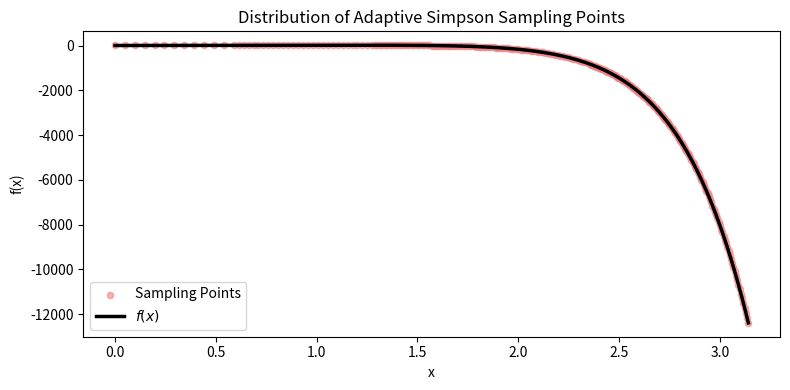
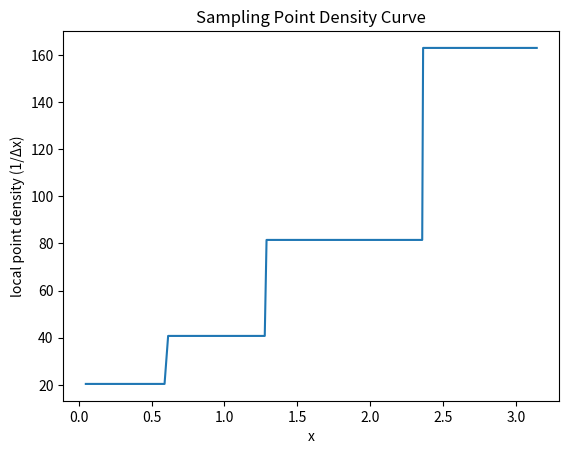

Python code for these plots, in order:
import numpy as np
import matplotlib.pyplot as plt
import os

os.makedirs("images",exist_ok=True)


def f(x):
    return np.exp(3*x)*np.cos(x)
def I_f(x):
    return 1/10*(np.sin(x)+3*np.cos(x))*np.exp(3*x)


class Quadrature:
    def __init__(self,f,x0,xn,tol=1e-12):
        self.f=f
        self.x0=x0
        self.xn=xn
        self.tol=1e-5
        self.points=[]

    def CompositeSimpsonRule(self,n):
        x=np.linspace(self.x0,self.xn,n+1)
        h=(self.xn-self.x0)/n
        fn=self.f(x)
        for ii in range(1,n):
            if ii%2==0:
                fn[ii]=2*fn[ii]
            else:
                fn[ii]=4*fn[ii]
        I=h/3*np.sum(fn)
        return I
    
    def _SimpsonRule(self,a,b):
        m = (a + b) / 2
        self.points.extend([a, m, b])
        return (b-a)/6*(self.f(a)+4*self.f((a+b)/2)+self.f(b))
    
    def _AdaptiveQuad(self,x0,xn):
        S=self._SimpsonRule(x0,xn)
        m=(x0+xn)/2
        L=self._SimpsonRule(x0,m)
        R=self._SimpsonRule(m,xn)
        self.points.append(m)
        if abs(L+R-S)<self.tol:
            return L+R
        else:
            L=self._AdaptiveQuad(x0,m)
            R=self._AdaptiveQuad(m,xn)
            return L+R
        
    def AdaptiveQuad(self,tol):
        self.tol=tol
        self.points.append(self.x0)
        self.points.append(self.xn)
        return self._AdaptiveQuad(self.x0,self.xn)
    
x0=0
n=4
xn=np.pi
Interval=Quadrature(f,x0,xn)

SimpsonRule4 = Interval.CompositeSimpsonRule(n)
Adaptive_value = Interval.AdaptiveQuad(1e-5)

True_value = I_f(np.pi) - I_f(0)
abs_err = [SimpsonRule4 - True_value, Adaptive_value - True_value]
rel_err = [(SimpsonRule4 - True_value) / True_value, (Adaptive_value - True_value) / True_value]


points = np.array(sorted(set(Interval.points)))
points_density=np.array([1/(points[ii+1]-points[ii]) for ii in range(points.shape[0]-1)])

print(f"Simpson(4 intervals) integral value: {SimpsonRule4}")
print(f"Adaptive Simpson integral value: {Adaptive_value}")
print(f"True value: {True_value}")
print(f"Absolute errors: Simpson: {abs_err[0]}  Adaptive: {abs_err[1]}")
print(f"Relative errors: Simpson: {rel_err[0]:.2e}  Adaptive: {rel_err[1]:.2e}")


print(f"Number of adaptive sampling points: {points.shape[0]}")
plt.figure(figsize=(8,4))
plt.scatter(points, f(points), color='lightcoral', s=20, alpha=0.6, label='Sampling Points')
plt.plot(points, f(points), 'k',linewidth=2.5, label='$f(x)$')
plt.xlabel("x")
plt.ylabel("f(x)")
plt.title("Distribution of Adaptive Simpson Sampling Points")
plt.legend()
plt.tight_layout()
plt.savefig('images/adaptive_simpson_sampling_points.png', dpi=300)
plt.show()

plt.plot(points[1:],points_density)
plt.xlabel("x")
plt.ylabel("local point density (1/Δx)")
plt.title("Sampling Point Density Curve")
plt.savefig('images/Sampling_Point_Density_Curve.png',dpi=300)
plt.show()
